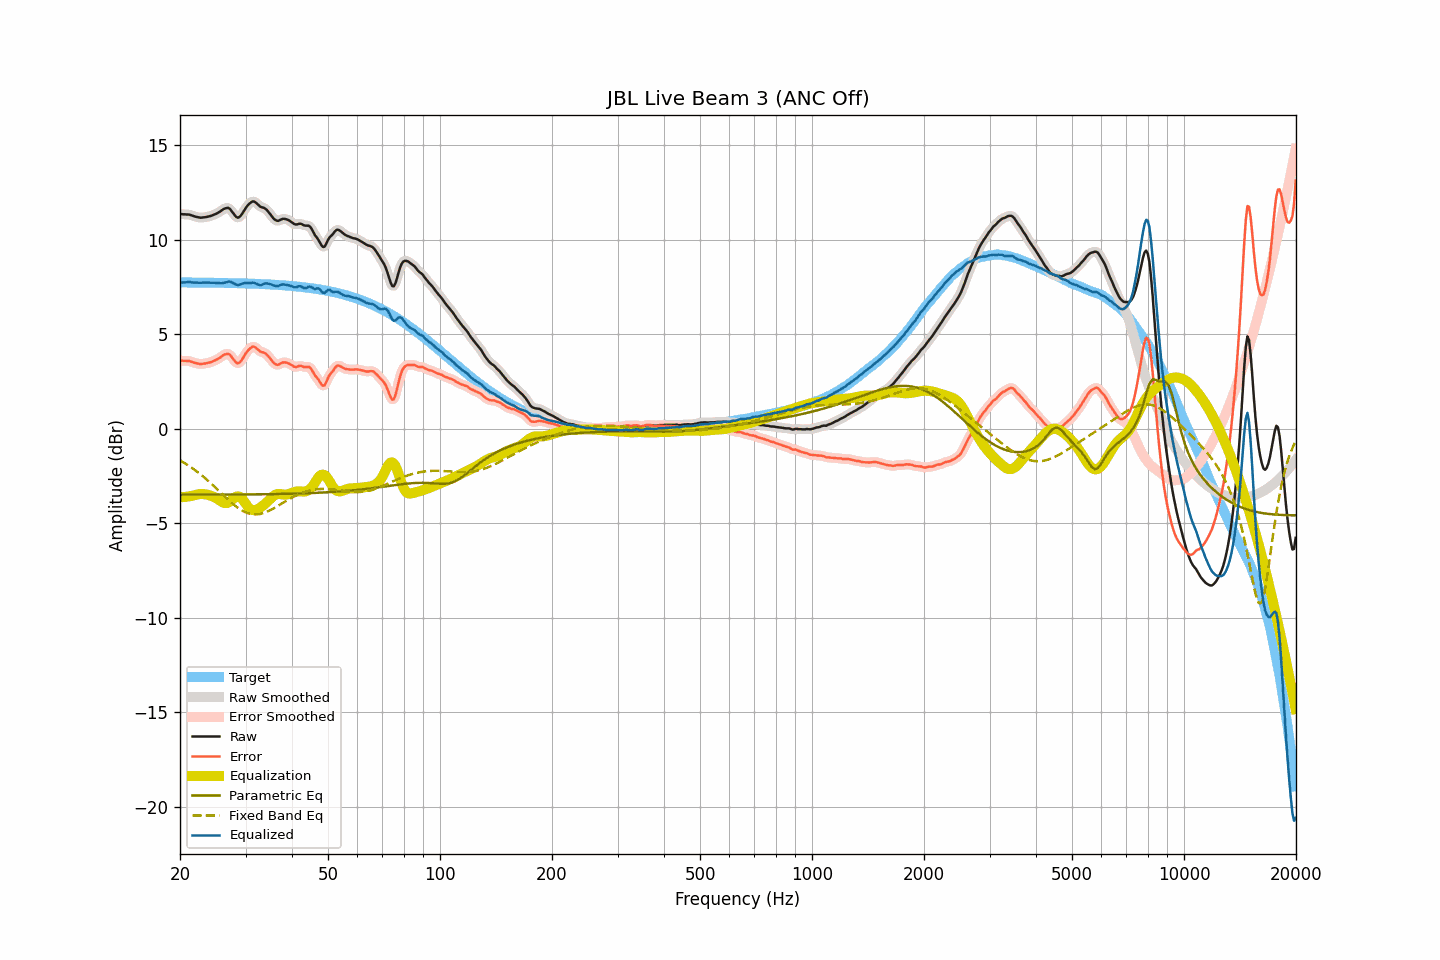

The table this chart was drawn from, first rows:
frequency, raw, smoothed, error, error_smoothed, equalization, parametric_eq, fixed_band_eq, equalized_raw, equalized_smoothed, target
20.00, 11.37, 11.37, 3.61, 3.61, -3.62, -3.48, -1.66, 7.74, 7.74, 7.75
20.20, 11.37, 11.36, 3.61, 3.61, -3.62, -3.48, -1.71, 7.75, 7.75, 7.75
20.40, 11.36, 11.36, 3.60, 3.61, -3.61, -3.48, -1.76, 7.75, 7.75, 7.75
20.61, 11.36, 11.35, 3.61, 3.60, -3.60, -3.48, -1.82, 7.76, 7.76, 7.75
20.81, 11.35, 11.35, 3.60, 3.60, -3.59, -3.48, -1.87, 7.76, 7.76, 7.75
21.02, 11.35, 11.35, 3.60, 3.59, -3.58, -3.48, -1.92, 7.77, 7.77, 7.75
21.23, 11.34, 11.33, 3.59, 3.58, -3.56, -3.48, -1.98, 7.77, 7.77, 7.75
21.44, 11.31, 11.31, 3.56, 3.56, -3.55, -3.48, -2.04, 7.76, 7.76, 7.75
21.66, 11.28, 11.28, 3.53, 3.53, -3.53, -3.48, -2.10, 7.75, 7.75, 7.75
21.87, 11.25, 11.25, 3.50, 3.50, -3.50, -3.48, -2.16, 7.74, 7.74, 7.75
22.09, 11.23, 11.23, 3.48, 3.48, -3.48, -3.48, -2.22, 7.74, 7.74, 7.75
22.31, 11.21, 11.20, 3.46, 3.46, -3.47, -3.48, -2.29, 7.74, 7.74, 7.75
22.54, 11.19, 11.19, 3.44, 3.44, -3.45, -3.48, -2.35, 7.73, 7.74, 7.74
22.76, 11.18, 11.18, 3.43, 3.44, -3.45, -3.48, -2.42, 7.73, 7.74, 7.74
22.99, 11.19, 11.18, 3.44, 3.44, -3.45, -3.48, -2.49, 7.74, 7.74, 7.74
23.22, 11.20, 11.19, 3.46, 3.45, -3.45, -3.48, -2.56, 7.74, 7.74, 7.74
23.45, 11.21, 11.21, 3.47, 3.47, -3.46, -3.48, -2.63, 7.74, 7.74, 7.74
23.69, 11.23, 11.23, 3.49, 3.49, -3.48, -3.48, -2.71, 7.74, 7.74, 7.74
23.92, 11.25, 11.24, 3.51, 3.51, -3.51, -3.48, -2.78, 7.74, 7.74, 7.74
24.16, 11.27, 11.27, 3.53, 3.53, -3.53, -3.48, -2.86, 7.74, 7.74, 7.74
24.40, 11.30, 11.30, 3.56, 3.56, -3.56, -3.48, -2.94, 7.73, 7.74, 7.74
24.65, 11.34, 11.33, 3.60, 3.60, -3.60, -3.48, -3.02, 7.74, 7.73, 7.73
24.89, 11.37, 11.37, 3.63, 3.64, -3.64, -3.48, -3.10, 7.73, 7.73, 7.73
25.14, 11.41, 11.41, 3.68, 3.68, -3.69, -3.48, -3.18, 7.72, 7.72, 7.73
25.39, 11.46, 11.46, 3.73, 3.72, -3.74, -3.47, -3.26, 7.71, 7.71, 7.73
25.65, 11.51, 11.51, 3.78, 3.78, -3.80, -3.47, -3.34, 7.70, 7.71, 7.73
25.91, 11.57, 11.57, 3.84, 3.84, -3.86, -3.47, -3.43, 7.71, 7.71, 7.73
26.16, 11.63, 11.62, 3.90, 3.90, -3.90, -3.47, -3.51, 7.73, 7.72, 7.73
26.43, 11.67, 11.67, 3.94, 3.94, -3.93, -3.47, -3.59, 7.74, 7.74, 7.72
26.69, 11.69, 11.70, 3.96, 3.97, -3.93, -3.47, -3.67, 7.76, 7.77, 7.72
26.96, 11.70, 11.69, 3.98, 3.96, -3.90, -3.47, -3.75, 7.80, 7.79, 7.72
27.23, 11.65, 11.63, 3.93, 3.91, -3.85, -3.47, -3.83, 7.80, 7.79, 7.72
27.50, 11.54, 11.54, 3.82, 3.83, -3.78, -3.47, -3.90, 7.76, 7.77, 7.72
27.77, 11.43, 11.43, 3.71, 3.71, -3.70, -3.47, -3.97, 7.72, 7.72, 7.72
28.05, 11.32, 11.31, 3.60, 3.60, -3.63, -3.47, -4.05, 7.68, 7.68, 7.71
28.33, 11.22, 11.22, 3.51, 3.51, -3.59, -3.47, -4.11, 7.63, 7.64, 7.71
28.62, 11.18, 11.19, 3.47, 3.48, -3.57, -3.47, -4.18, 7.61, 7.62, 7.71
28.90, 11.22, 11.22, 3.51, 3.51, -3.59, -3.47, -4.23, 7.63, 7.63, 7.71
29.19, 11.31, 11.31, 3.60, 3.60, -3.64, -3.47, -4.29, 7.66, 7.66, 7.70
29.48, 11.43, 11.43, 3.73, 3.73, -3.73, -3.47, -4.34, 7.69, 7.70, 7.70
29.78, 11.57, 11.57, 3.87, 3.87, -3.85, -3.47, -4.38, 7.72, 7.72, 7.70
30.08, 11.70, 11.70, 4.01, 4.00, -3.97, -3.47, -4.42, 7.73, 7.72, 7.70
30.38, 11.82, 11.81, 4.12, 4.12, -4.09, -3.47, -4.45, 7.72, 7.72, 7.69
30.68, 11.91, 11.91, 4.22, 4.22, -4.19, -3.47, -4.48, 7.71, 7.72, 7.69
30.99, 11.98, 11.98, 4.29, 4.30, -4.26, -3.46, -4.50, 7.72, 7.72, 7.69
31.30, 12.04, 12.03, 4.35, 4.34, -4.30, -3.46, -4.52, 7.74, 7.73, 7.69
31.61, 12.04, 12.03, 4.35, 4.35, -4.30, -3.46, -4.53, 7.74, 7.73, 7.68
31.93, 11.99, 11.99, 4.31, 4.31, -4.29, -3.46, -4.53, 7.70, 7.70, 7.68
32.24, 11.92, 11.92, 4.24, 4.24, -4.26, -3.46, -4.52, 7.66, 7.66, 7.68
32.57, 11.84, 11.84, 4.17, 4.16, -4.21, -3.46, -4.51, 7.63, 7.62, 7.67
32.89, 11.76, 11.77, 4.09, 4.11, -4.16, -3.46, -4.50, 7.60, 7.62, 7.67
33.22, 11.73, 11.73, 4.06, 4.07, -4.10, -3.46, -4.48, 7.63, 7.63, 7.66
33.55, 11.71, 11.70, 4.05, 4.04, -4.03, -3.46, -4.45, 7.67, 7.67, 7.66
33.89, 11.66, 11.65, 4.00, 4.00, -3.96, -3.46, -4.42, 7.70, 7.69, 7.66
34.23, 11.59, 11.58, 3.93, 3.93, -3.88, -3.45, -4.39, 7.71, 7.70, 7.65
34.57, 11.49, 11.49, 3.84, 3.84, -3.80, -3.45, -4.35, 7.69, 7.69, 7.65
34.92, 11.38, 11.38, 3.73, 3.73, -3.71, -3.45, -4.31, 7.66, 7.66, 7.64
35.27, 11.27, 11.26, 3.63, 3.63, -3.63, -3.45, -4.26, 7.64, 7.63, 7.64
35.62, 11.16, 11.16, 3.52, 3.53, -3.56, -3.45, -4.22, 7.60, 7.60, 7.63
35.97, 11.08, 11.08, 3.45, 3.45, -3.50, -3.45, -4.17, 7.58, 7.58, 7.63
... 635 more rows
